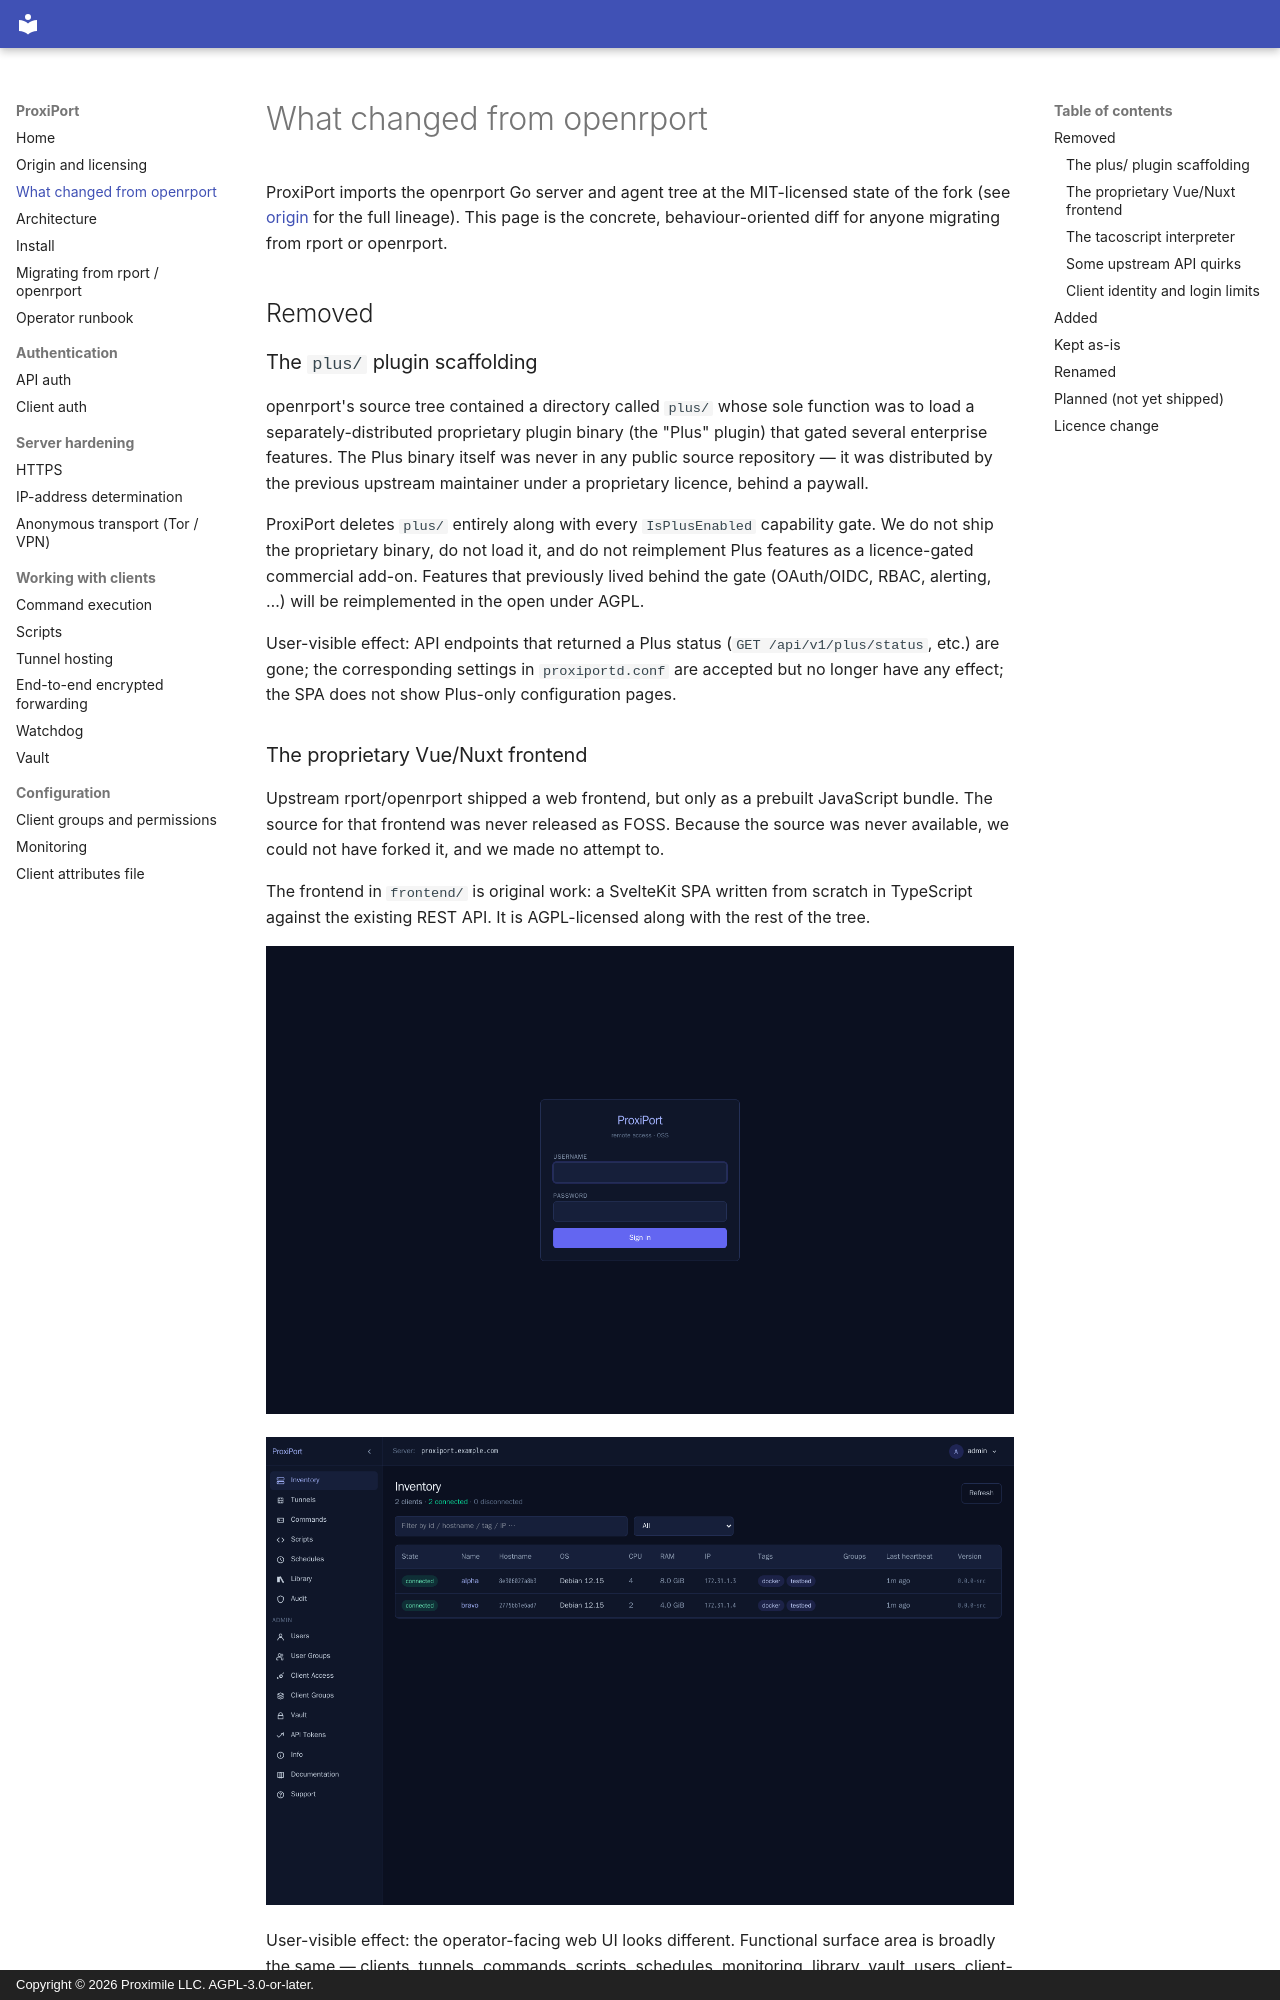

repository: proximile/proxiport · page: changes-from-openrport/index.html · generator: mkdocs · copyright: Copyright © 2026 Proximile LLC. AGPL-3.0-or-later.

# What changed from openrport

ProxiPort imports the openrport Go server and agent tree at the
MIT-licensed state of the fork (see [origin](origin.md) for the full
lineage). This page is the concrete, behaviour-oriented diff for
anyone migrating from rport or openrport.

## Removed

### The `plus/` plugin scaffolding

openrport's source tree contained a directory called `plus/` whose
sole function was to load a separately-distributed proprietary plugin
binary (the "Plus" plugin) that gated several enterprise features.
The Plus binary itself was never in any public source repository — it
was distributed by the previous upstream maintainer under a
proprietary licence, behind a paywall.

ProxiPort deletes `plus/` entirely along with every `IsPlusEnabled`
capability gate. We do not ship the proprietary binary, do not load
it, and do not reimplement Plus features as a licence-gated commercial
add-on. Features that previously lived behind the gate (OAuth/OIDC,
RBAC, alerting, …) will be reimplemented in the open under AGPL.

User-visible effect: API endpoints that returned a Plus status
(`GET /api/v1/plus/status`, etc.) are gone; the corresponding settings in
`proxiportd.conf` are accepted but no longer have any effect; the SPA
does not show Plus-only configuration pages.

### The proprietary Vue/Nuxt frontend

Upstream rport/openrport shipped a web frontend, but only as a
prebuilt JavaScript bundle. The source for that frontend was never
released as FOSS. Because the source was never available, we could
not have forked it, and we made no attempt to.

The frontend in `frontend/` is original work: a SvelteKit SPA written
from scratch in TypeScript against the existing REST API. It is
AGPL-licensed along with the rest of the tree.

![ProxiPort login screen.](screenshots/00-login-screen.png)

![Inventory page after a few agents have connected. It combines what
the upstream SPA split across its "Clients" and "Inventory" pages,
rebuilt against the same REST endpoints.](screenshots/01-inventory-dashboard.png)

User-visible effect: the operator-facing web UI looks different.
Functional surface area is broadly the same — clients, tunnels,
commands, scripts, schedules, monitoring, library, vault, users,
client-auth, client-groups, API tokens, audit log — but the rendering
is now Tailwind/Svelte rather than Vue/Nuxt, and some pages are still
being reimplemented. Most notably, the top-level **Scripts** page
(running one script on many clients at once) is not implemented yet.
The per-client Scripts tab works; to run on several clients, use the
**Commands** runner and pick an interpreter. Document authoring, the
Documentation page and some profile preferences are also still
placeholders (see [open issues] for the running list).

[open issues]: https://github.com/proximile/proxiport/issues
